Run: headless pygame with SDL's dummy video driver; simulated clock (each Clock.tick advances the game by its frame time, no real sleeping); random seed 0; keys injected as events and as key.get_pressed() state; mouse plan: one left click at the window centre at the start of phase 2, then a move to the lower-right quarter at the start of phase 3.
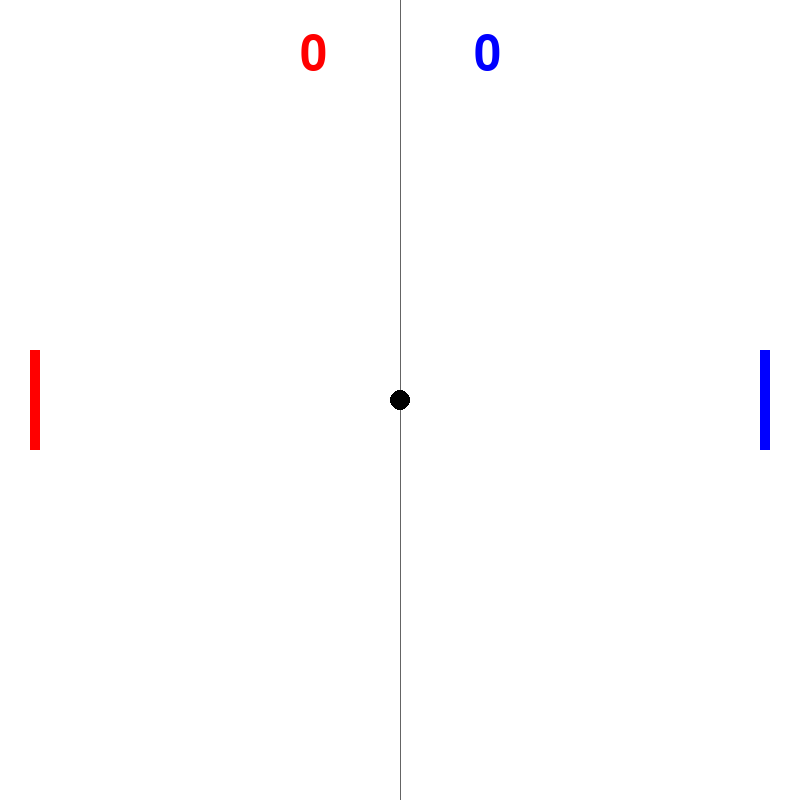
Frame 1 of 4 · flips 1–60 · no input
Frame 2 of 4 · flips 61–180 · clicked the window centre · tapped SPACE, RETURN · held RIGHT (→), D · screen unchanged from frame 1, image omitted
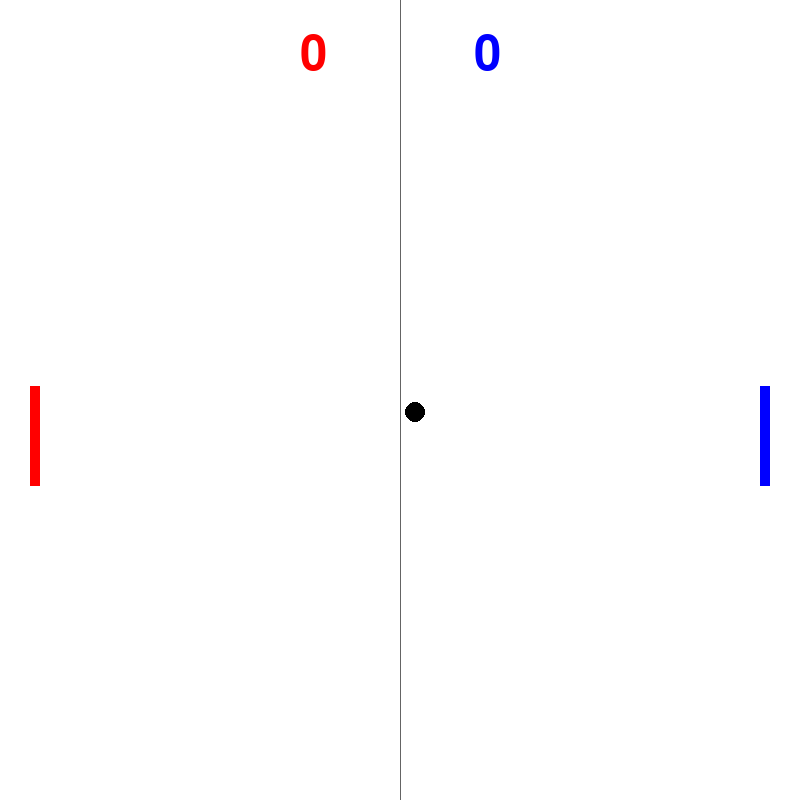
Frame 3 of 4 · flips 181–300 · moved the mouse to the lower-right quarter · held DOWN (↓), S
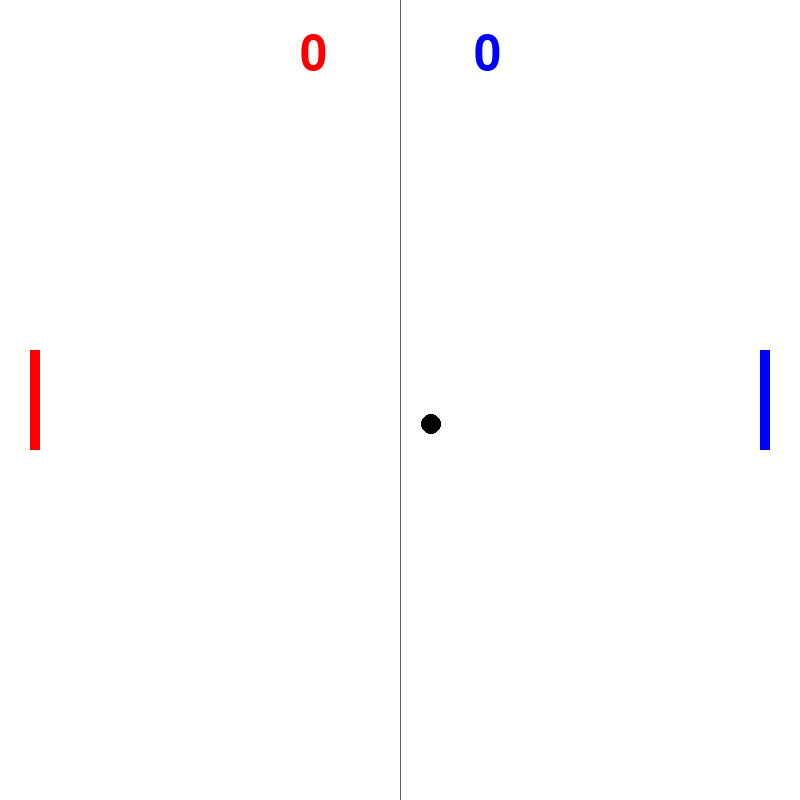
Frame 4 of 4 · flips 301–420 · held LEFT (←), A, UP (↑), W

The pygame program that drew these frames:

import random

import pygame
from pygame import Color, Rect
from pygame.surface import Surface

SCREEN_WIDTH: int = int(800)
SCREEN_HEIGHT: int = int(800)
CAPTION: str = str("Pong")

BLACK: Color = Color(0, 0, 0)
WHITE: Color = Color(255, 255, 255)
RED: Color = Color(255, 0, 0)
BLUE: Color = Color(0, 0, 255)
GRAY: Color = Color(100, 100, 100)

STICK_WIDTH: float = 10.0
STICK_HEIGHT: float = 100.0
BALL_SIZE: float = 10.0

STICK_INITIAL_VELOCITY: float = 0.3

OFFSET_X: float = 30.0

PLAYING = 0
PLAYER_1_WIN = 1
PLAYER_2_WIN = 2

NEW_GAME_BUTTON_X: float = SCREEN_WIDTH / 2.0 - 100.0
NEW_GAME_BUTTON_Y: float = SCREEN_HEIGHT / 2.0 + 36.0
NEW_GAME_BUTTON_WIDTH: float = 200.0
NEW_GAME_BUTTON_HEIGHT: float = 50.0


def main():

    pygame.init()
    surface: Surface = pygame.display.set_mode((SCREEN_WIDTH, SCREEN_HEIGHT))
    pygame.display.set_caption(CAPTION)

    player_1_x = float(OFFSET_X)
    player_2_x = float(SCREEN_WIDTH - OFFSET_X - STICK_WIDTH)
    player_1_y = float((SCREEN_HEIGHT - STICK_HEIGHT) / 2)
    player_2_y = float((SCREEN_HEIGHT - STICK_HEIGHT) / 2)
    player_1_velocity = 0.0
    player_2_velocity = 0.0
    ball_x = float(SCREEN_WIDTH / 2)
    ball_y = float(SCREEN_HEIGHT / 2)
    ball_velocity_x = 0.0
    ball_velocity_y = 0.0
    player_1_score = int(0)
    player_2_score = int(0)
    stick_velocity = STICK_INITIAL_VELOCITY

    game_state = PLAYING

    while True:
        for event in pygame.event.get():
            if (event.type == pygame.QUIT):
                return
            elif (game_state == PLAYING and event.type == pygame.KEYDOWN):
                if (event.key == pygame.K_w):
                    player_1_velocity = -stick_velocity
                if (event.key == pygame.K_s):
                    player_1_velocity = stick_velocity
                if (event.key == pygame.K_UP):
                    player_2_velocity = -stick_velocity
                if (event.key == pygame.K_DOWN):
                    player_2_velocity = stick_velocity
            elif event.type == pygame.KEYUP:
                if (event.key == pygame.K_w or event.key == pygame.K_s):
                    player_1_velocity = 0.0
                if (event.key == pygame.K_UP or event.key == pygame.K_DOWN):
                    player_2_velocity = 0.0
            elif (event.type == pygame.MOUSEBUTTONDOWN and pygame.mouse.get_pressed()[0] and game_state != PLAYING):
                # if click on new game button
                mouse_x, mouse_y = pygame.mouse.get_pos()
                if(mouse_x >= NEW_GAME_BUTTON_X and mouse_y > NEW_GAME_BUTTON_Y and mouse_x <= NEW_GAME_BUTTON_X + NEW_GAME_BUTTON_WIDTH and mouse_y <= NEW_GAME_BUTTON_Y + NEW_GAME_BUTTON_HEIGHT):
                    game_state = PLAYING
                    player_1_x = OFFSET_X
                    player_2_x = SCREEN_WIDTH - OFFSET_X - STICK_WIDTH
                    player_1_y = (SCREEN_HEIGHT - STICK_HEIGHT) / 2.0
                    player_2_y = (SCREEN_HEIGHT - STICK_HEIGHT) / 2.0
                    player_1_velocity = 0.0
                    player_2_velocity = 0.0
                    ball_x = SCREEN_WIDTH / 2.0
                    ball_y = SCREEN_HEIGHT / 2.0
                    ball_velocity_x = 0.0
                    ball_velocity_y = 0.0
                    player_1_score = int(0)
                    player_2_score = int(0)
                    stick_velocity = STICK_INITIAL_VELOCITY

        if(game_state == PLAYING):
            player_1_y = player_move(player_1_y, player_1_velocity)
            player_2_y = player_move(player_2_y, player_2_velocity)
            if(ball_velocity_x == 0 and ball_velocity_y == 0 and (player_1_velocity or player_2_velocity)):
                ball_velocity_x = (
                    0.1 + 0.01 * random.randint(0, 5)) * random.choice([-1, 1])
                ball_velocity_y = (
                    0.1 + 0.01 * random.randint(0, 5)) * random.choice([-1, 1])
            ball_x += ball_velocity_x
            ball_y += ball_velocity_y
            if(check_collision(ball_x, ball_y, player_1_x, player_1_y)):
                ball_velocity_x = -ball_velocity_x * 1.1
                ball_velocity_y = ball_velocity_y * 1.1
                ball_x = player_1_x + STICK_WIDTH + BALL_SIZE
                stick_velocity = stick_velocity * 1.1
            elif(check_collision(ball_x, ball_y, player_2_x, player_2_y)):
                ball_velocity_x = -ball_velocity_x * 1.1
                ball_velocity_y = ball_velocity_y * 1.1
                ball_x = player_2_x - STICK_WIDTH - BALL_SIZE
                stick_velocity = stick_velocity * 1.1

            if(ball_y <= 0):
                ball_velocity_y = -ball_velocity_y
            elif(ball_y >= SCREEN_HEIGHT - BALL_SIZE):
                ball_velocity_y = -ball_velocity_y

            if(ball_x <= 0):
                player_2_score += 1
                ball_x = (SCREEN_WIDTH - BALL_SIZE) // 2
                ball_y = (SCREEN_HEIGHT - BALL_SIZE) // 2
                ball_velocity_x = 0
                ball_velocity_y = 0
                player_1_y = (SCREEN_HEIGHT - STICK_HEIGHT) // 2
                player_2_y = (SCREEN_HEIGHT - STICK_HEIGHT) // 2
                stick_velocity = STICK_INITIAL_VELOCITY
            elif(ball_x >= SCREEN_WIDTH - BALL_SIZE):
                player_1_score += 1
                ball_x = (SCREEN_WIDTH - BALL_SIZE) // 2
                ball_y = (SCREEN_HEIGHT - BALL_SIZE) // 2
                ball_velocity_x = 0
                ball_velocity_y = 0
                player_1_y = (SCREEN_HEIGHT - STICK_HEIGHT) // 2
                player_2_y = (SCREEN_HEIGHT - STICK_HEIGHT) // 2
                stick_velocity = STICK_INITIAL_VELOCITY

            if(player_1_score == 10):
                render_text(surface, "Player 1 wins!",
                            SCREEN_WIDTH // 2, SCREEN_HEIGHT // 2, RED)
                game_state = PLAYER_1_WIN
                ball_x = (SCREEN_WIDTH - BALL_SIZE) // 2
                ball_y = (SCREEN_HEIGHT - BALL_SIZE) // 2
                ball_velocity_x = 0
                ball_velocity_y = 0
                player_1_y = (SCREEN_HEIGHT - STICK_HEIGHT) // 2
                player_2_y = (SCREEN_HEIGHT - STICK_HEIGHT) // 2
                stick_velocity = 0
            elif(player_2_score == 10):
                game_state = PLAYER_2_WIN
                ball_x = (SCREEN_WIDTH - BALL_SIZE) // 2
                ball_y = (SCREEN_HEIGHT - BALL_SIZE) // 2
                ball_velocity_x = 0
                ball_velocity_y = 0
                player_1_y = (SCREEN_HEIGHT - STICK_HEIGHT) // 2
                player_2_y = (SCREEN_HEIGHT - STICK_HEIGHT) // 2
                stick_velocity = 0

        surface.fill(WHITE)
        draw_stick(surface, player_1_x, player_1_y, RED)
        draw_stick(surface, player_2_x, player_2_y, BLUE)
        render_text(surface, str(player_1_score),
                    SCREEN_WIDTH // 2 - 100, 30, RED)
        render_text(surface, str(player_2_score),
                    SCREEN_WIDTH // 2 + 100 - 26, 30, BLUE)

        if(game_state == PLAYER_1_WIN):
            render_text(surface, "Player 1 wins!", SCREEN_WIDTH //
                        2 - 180, SCREEN_HEIGHT // 2 - 36, RED)
            draw_new_game_button(surface, NEW_GAME_BUTTON_X,
                                 NEW_GAME_BUTTON_Y, RED)
        elif(game_state == PLAYER_2_WIN):
            render_text(surface, "Player 2 wins!", SCREEN_WIDTH //
                        2 - 180, SCREEN_HEIGHT // 2 - 36, BLUE)
            draw_new_game_button(surface, NEW_GAME_BUTTON_X,
                                 NEW_GAME_BUTTON_Y, BLUE)
        elif(game_state == PLAYING):
            pygame.draw.line(surface, GRAY, (SCREEN_WIDTH // 2, 0),
                             (SCREEN_WIDTH // 2, SCREEN_HEIGHT), 1)
            draw_ball(surface, ball_x, ball_y, BLACK)

        pygame.display.update()


def draw_stick(surface: Surface, x: float, y: float, color: Color):
    pygame.draw.rect(surface, color, Rect(x, y, STICK_WIDTH, STICK_HEIGHT))


def draw_ball(surface: Surface, x: float, y: float, color: Color):
    pygame.draw.circle(surface, color, (x, y), BALL_SIZE)


def check_collision(ball_x: float, ball_y: float, player_x: float, player_y: float):
    if ball_x <= player_x + STICK_WIDTH and ball_x >= player_x and ball_y <= player_y + STICK_HEIGHT and ball_y >= player_y:
        return True
    return False


def player_move(player_y: float, player_velocity: float):
    if player_y + player_velocity > 0 and player_y + player_velocity < SCREEN_HEIGHT - STICK_HEIGHT:
        player_y += player_velocity
    return player_y


def render_text(surface: Surface, text: str, x: float, y: float, color: Color):
    font = pygame.font.SysFont("Arial", 72)
    text_surface = font.render(text, True, color)
    surface.blit(text_surface, (x, y))


def draw_new_game_button(surface: Surface, x: float, y: float, color: Color) -> None:
    pygame.draw.rect(surface, color, Rect(
        x, y, NEW_GAME_BUTTON_WIDTH, NEW_GAME_BUTTON_HEIGHT))
    font = pygame.font.SysFont("Arial", 36)
    text_surface = font.render("New Game", True, WHITE)
    text_rect = text_surface.get_rect()
    text_rect.center = (int(x) + 100, int(y) + 25)
    surface.blit(text_surface, text_rect)


if __name__ == "__main__":
    main()
